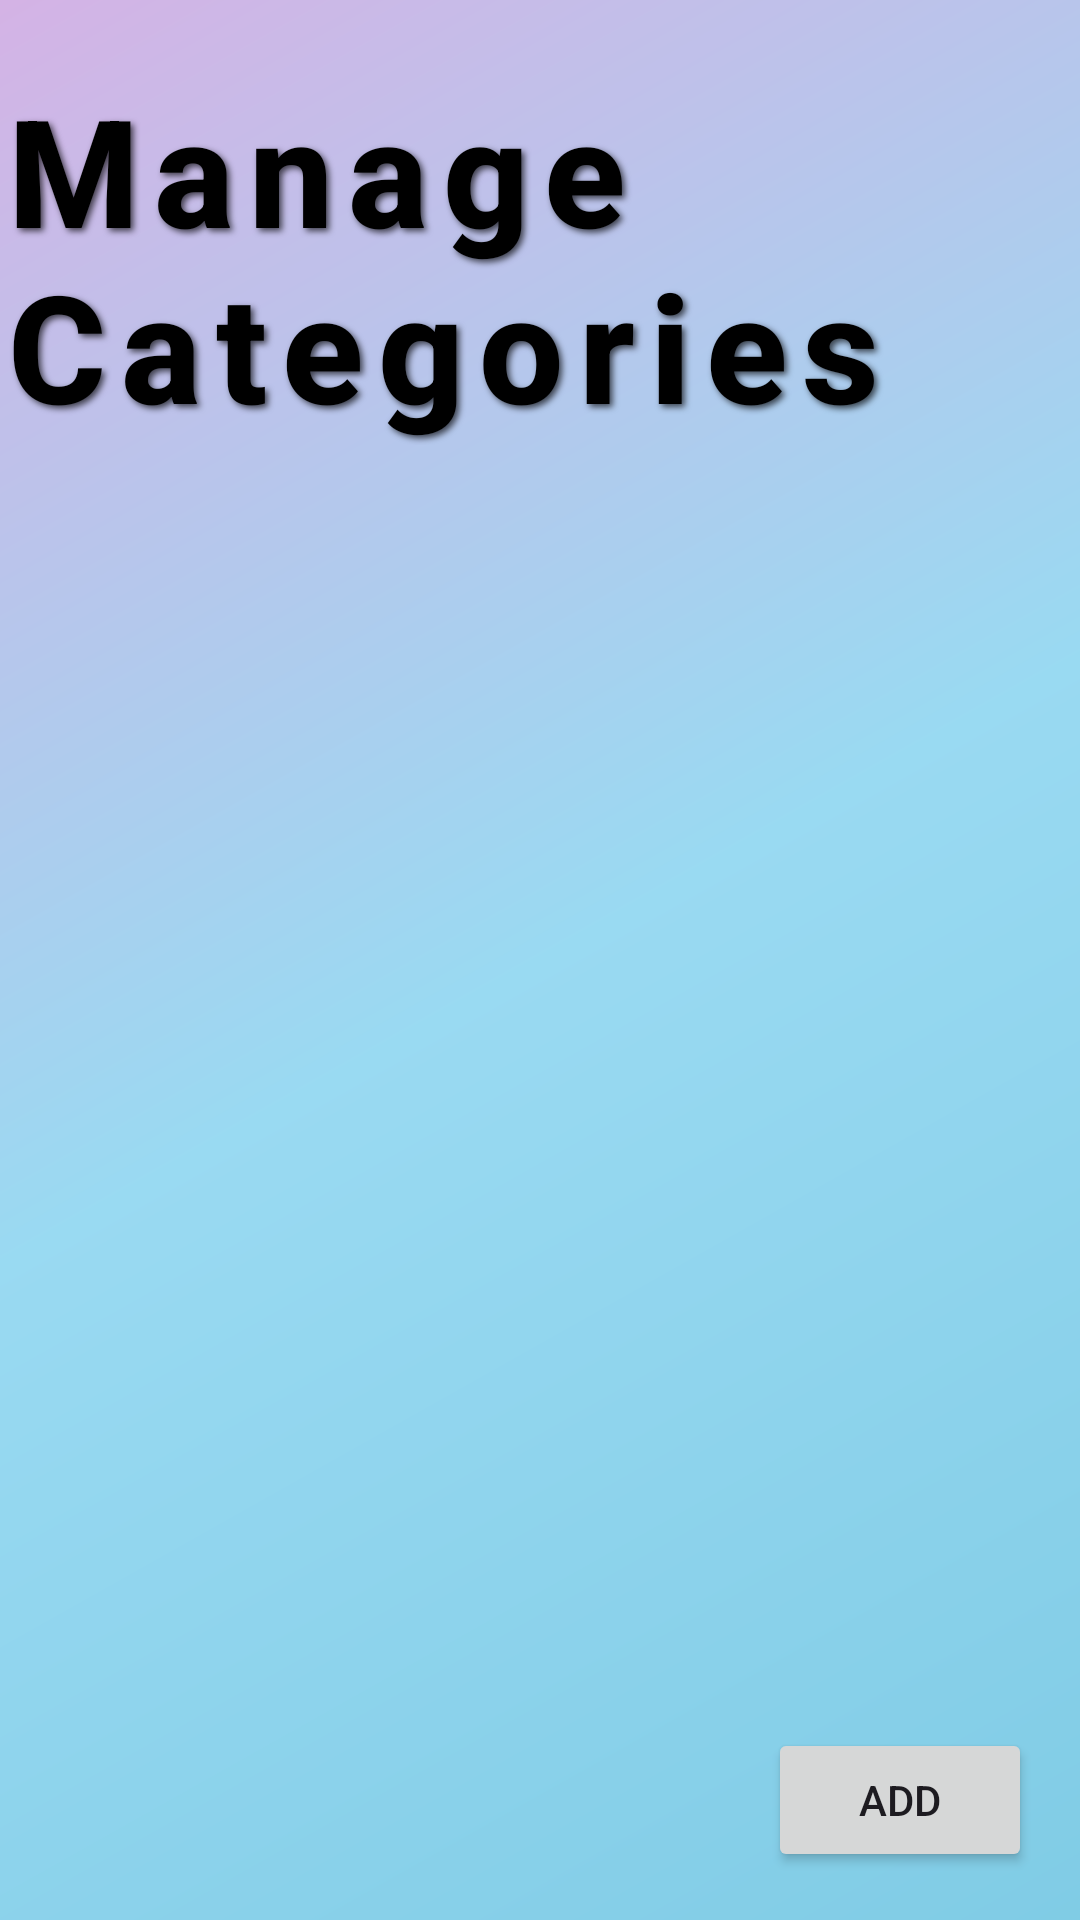

Write the Android layout XML for this screen, with the resource values it uses.
<!-- AndroidManifest.xml: application theme Theme.Material3.Light.NoActionBar -->
<!-- res/layout/activity_manage_category.xml -->
<?xml version="1.0" encoding="utf-8"?>
<androidx.constraintlayout.widget.ConstraintLayout
    xmlns:android="http://schemas.android.com/apk/res/android"
    xmlns:app="http://schemas.android.com/apk/res-auto"
    xmlns:tools="http://schemas.android.com/tools"
    android:id="@+id/main"
    android:layout_width="match_parent"
    android:layout_height="match_parent"
    android:background="@drawable/gradient_background"
    tools:context=".activity.admin.ManageCategoryActivity">

    <TextView
        android:id="@+id/tvManager"
        android:layout_width="wrap_content"
        android:layout_height="wrap_content"
        android:fontFamily="sans-serif-medium"
        android:letterSpacing="0.1"
        android:shadowColor="#AA000000"
        android:shadowDx="3"
        android:shadowDy="3"
        android:shadowRadius="5"
        android:text="Manage Categories"
        android:textColor="@android:color/black"
        android:textSize="50sp"
        android:textStyle="bold"
        app:layout_constraintBottom_toBottomOf="parent"
        app:layout_constraintEnd_toEndOf="parent"
        app:layout_constraintHorizontal_bias="0.395"
        app:layout_constraintStart_toStartOf="parent"
        app:layout_constraintTop_toTopOf="parent"
        app:layout_constraintVertical_bias="0.045"
        app:layout_constraintVertical_chainStyle="packed"
        tools:ignore="HardcodedText" />

    
    <androidx.recyclerview.widget.RecyclerView
        android:id="@+id/recyclerViewCategories"
        android:layout_width="match_parent"
        android:layout_height="0dp"
        android:layout_marginTop="16dp"
        app:layout_constraintTop_toBottomOf="@+id/tvManager"
        app:layout_constraintBottom_toTopOf="@+id/btnAddCategory"
        app:layout_constraintStart_toStartOf="parent"
        app:layout_constraintEnd_toEndOf="parent" />

    <Button
        android:id="@+id/btnAddCategory"
        android:layout_width="wrap_content"
        android:layout_height="wrap_content"
        android:text="Add"
        app:layout_constraintBottom_toBottomOf="parent"
        app:layout_constraintEnd_toEndOf="parent"
        android:layout_margin="16dp"
        tools:ignore="HardcodedText" />

</androidx.constraintlayout.widget.ConstraintLayout>
<!-- resources referenced by this layout -->
<resources>
  <!-- drawable gradient_background (drawable) -->
  <?xml version="1.0" encoding="utf-8"?>
  <layer-list xmlns:android="http://schemas.android.com/apk/res/android">
      
      <item>
          <shape android:shape="rectangle">
              <gradient
                  android:startColor="#FF0099CC"
              android:centerColor="#FF33B5E5"
              android:endColor="#FFAA66CC"
              android:angle="135"/>
          </shape>
      </item>
  
      
      <item>
          <shape android:shape="rectangle">
              <solid android:color="#80FFFFFF"/>
          </shape>
      </item>
  </layer-list>
</resources>
